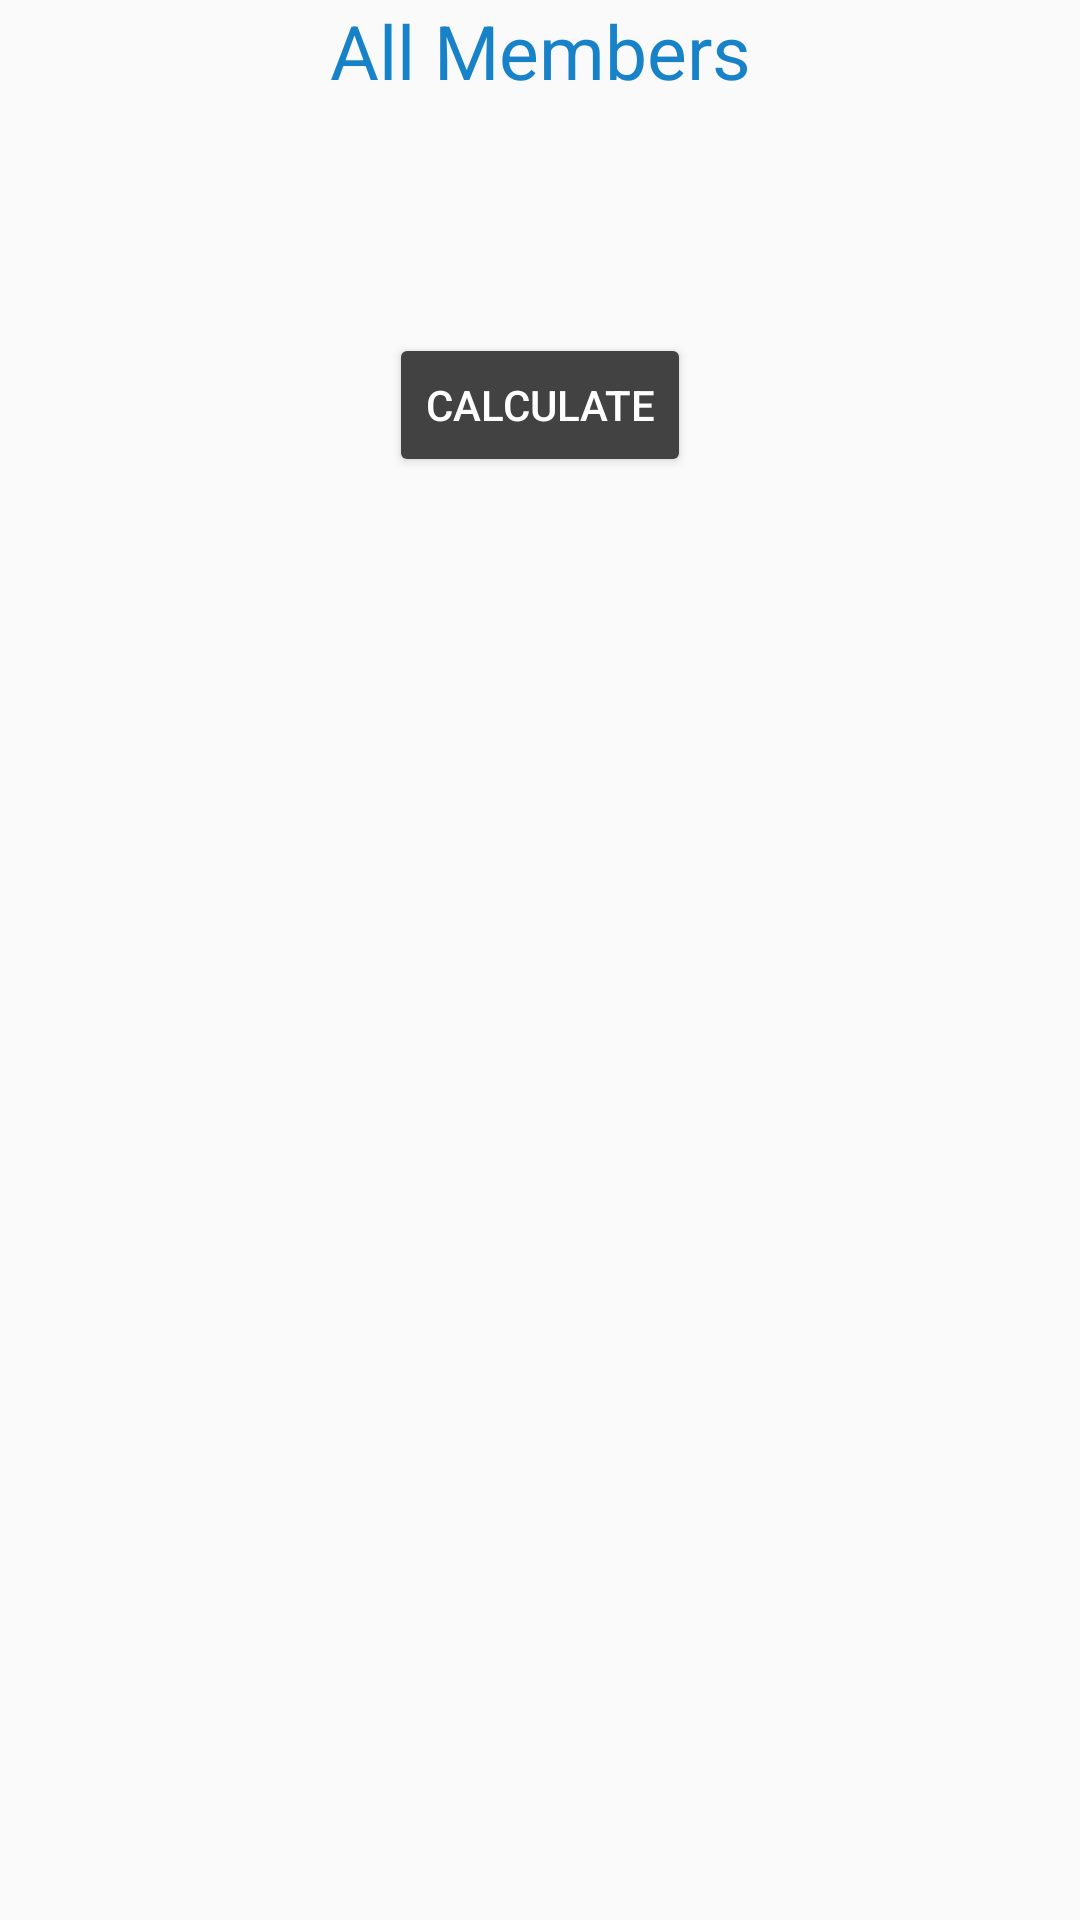

Here is an Android app screen rendered from its layout file. Give the layout XML and the strings, colors and styles it references.
<!-- AndroidManifest.xml: application theme AppTheme -->
<!-- res/layout/activity_demo_all_bazar.xml -->
<?xml version="1.0" encoding="utf-8"?>
<LinearLayout xmlns:android="http://schemas.android.com/apk/res/android"
    xmlns:app="http://schemas.android.com/apk/res-auto"
    xmlns:tools="http://schemas.android.com/tools"
    android:layout_width="match_parent"
    android:layout_height="match_parent"
    tools:context=".DemoAllBazar"
    android:orientation="vertical"
    >

    <TextView
        android:layout_width="match_parent"
        android:layout_height="wrap_content"
        android:text="All Members"
        android:textColor="#1882c9"
        android:textAlignment="center"
        android:textSize="25dp"
        />
    <TextView
        android:id="@+id/bazars"
        android:layout_width="match_parent"
        android:layout_height="wrap_content"
        android:textAlignment="center"
        android:paddingTop="5dp"
        android:textColor="#3C3F41"
        android:textSize="25dp"
        />
    <TextView
        android:id="@+id/total"
        android:layout_width="match_parent"
        android:layout_height="wrap_content"
        android:textAlignment="center"
        android:paddingTop="5dp"
        android:textColor="#3C3F41"
        android:textSize="25dp"
        />
    <Button
        android:id="@+id/calculate"
        android:layout_width="wrap_content"
        android:layout_height="wrap_content"
        android:layout_gravity="center"
        android:text="Calculate"
        style="@style/Widget.AppCompat.Button.Colored"
        />
</LinearLayout>
<!-- resources referenced by this layout -->
<resources>
  <style name="AppTheme" parent="Theme.AppCompat.Light.NoActionBar">
          <item name="colorPrimary">@color/colorPrimary</item>
          <item name="colorPrimaryDark">@color/colorAccent</item>
          <item name="colorAccent">@color/colorAccent</item>
      </style>
  <color name="colorPrimary">#E05F5B</color>
  <color name="colorAccent">#424242</color>
</resources>
